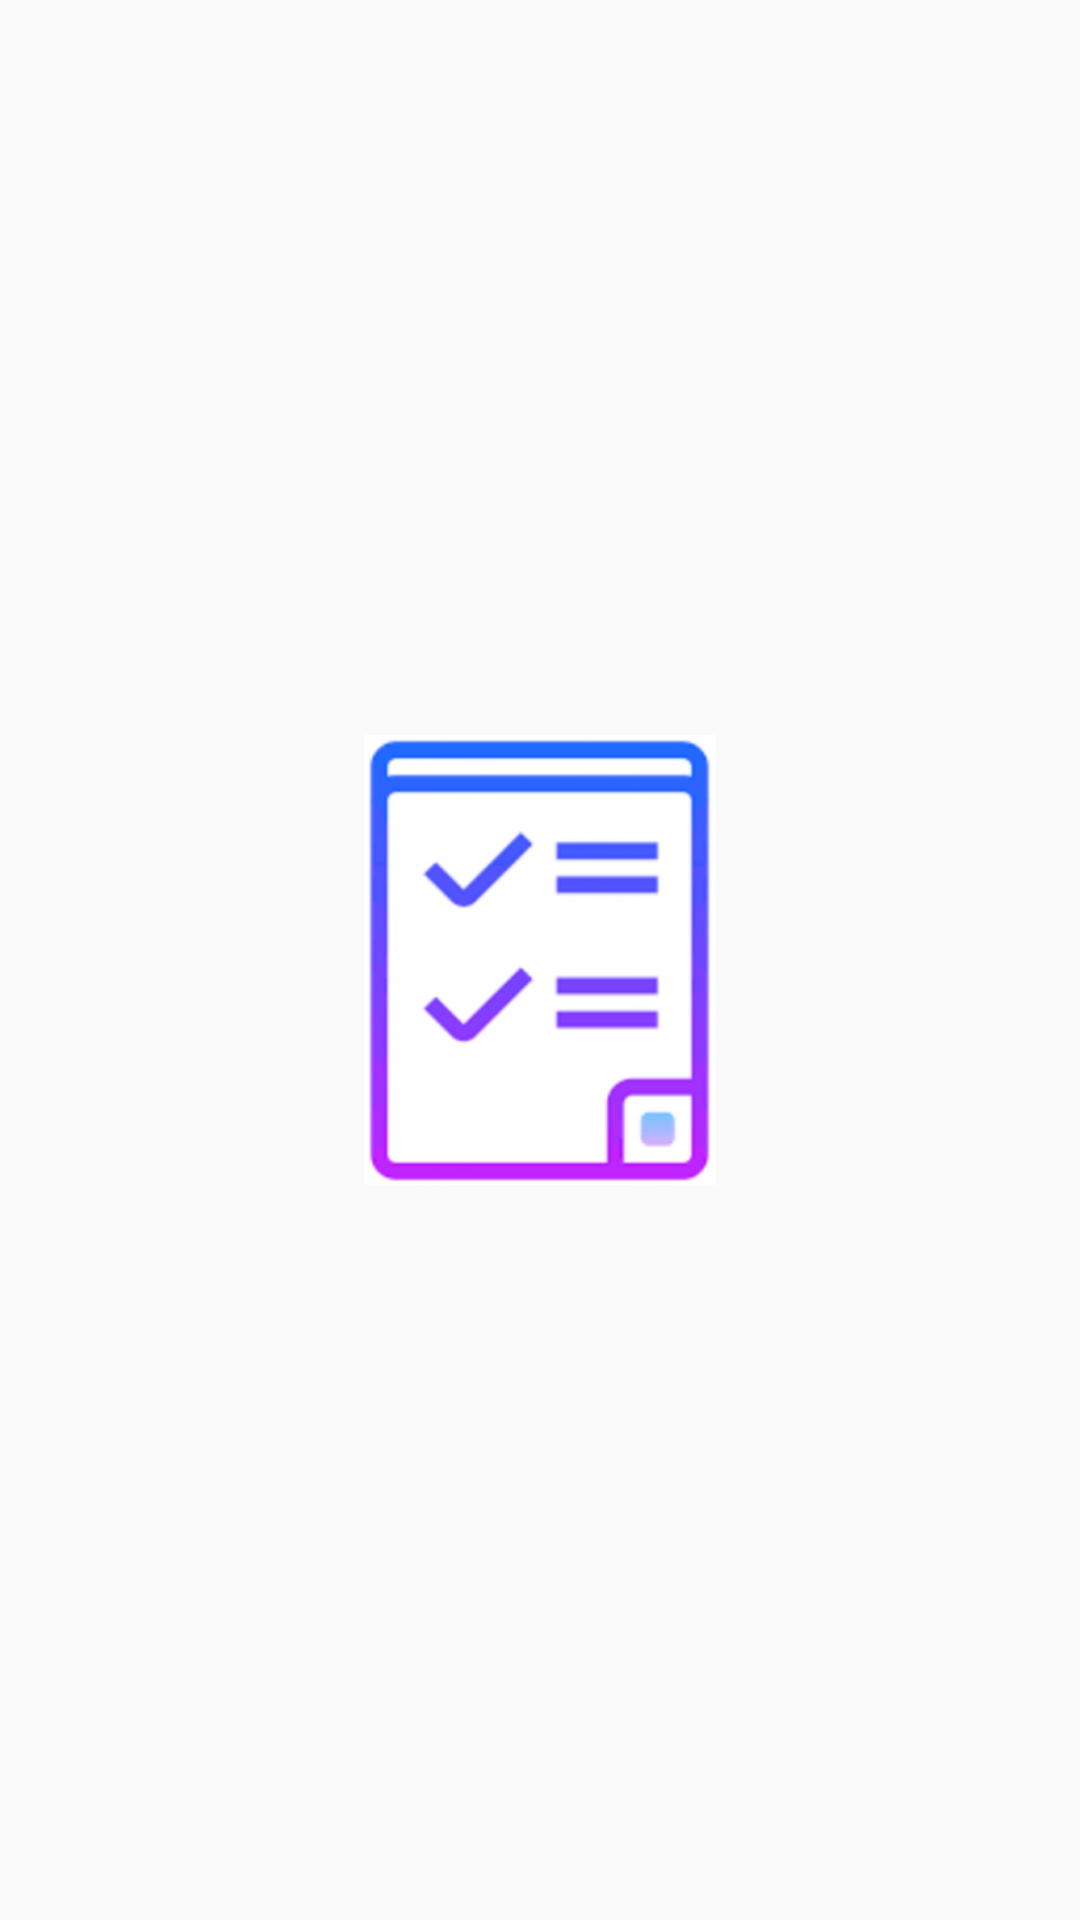

Write the Android layout XML for this screen, with the resource values it uses.
<!-- AndroidManifest.xml: application theme AppTheme -->
<!-- res/layout/activity_main.xml -->
<?xml version="1.0" encoding="utf-8"?>

<androidx.constraintlayout.widget.ConstraintLayout
    xmlns:android="http://schemas.android.com/apk/res/android"
    xmlns:tools="http://schemas.android.com/tools"
    xmlns:app="http://schemas.android.com/apk/res-auto"
    android:layout_width="match_parent"
    android:layout_height="match_parent"
    tools:context=".MainActivity">

    <ImageView
        android:id="@+id/ic_logo"
        android:layout_width="150dp"
        android:layout_height="150dp"
        android:src="@drawable/ic_launcher_full"
        app:layout_constraintBottom_toBottomOf="parent"
        app:layout_constraintLeft_toLeftOf="parent"
        app:layout_constraintRight_toRightOf="parent"
        app:layout_constraintTop_toTopOf="parent" />

</androidx.constraintlayout.widget.ConstraintLayout>
<!-- resources referenced by this layout -->
<resources>
  <!-- drawable ic_launcher_full: png bitmap (drawable-hdpi, 9539 bytes) -->
  <style name="AppTheme" parent="Theme.AppCompat.Light.DarkActionBar">
          
          <item name="colorPrimary">@color/colorPrimary</item>
          <item name="colorPrimaryDark">@color/colorPrimaryDark</item>
          <item name="colorAccent">@color/colorAccent</item>
      </style>
  <color name="colorPrimary">#32DD0B</color>
  <color name="colorPrimaryDark">#408107</color>
  <color name="colorAccent">#E91E63</color>
</resources>
